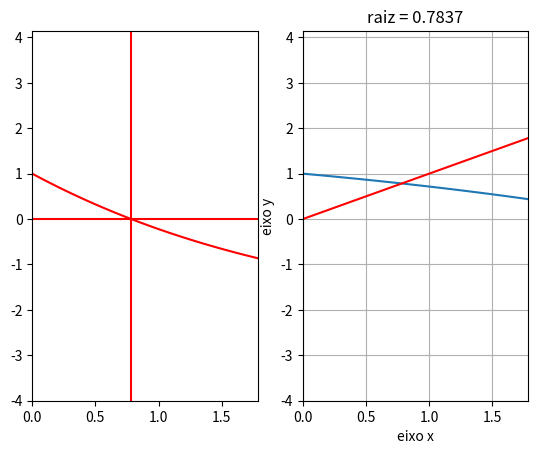

The matplotlib source for this figure:
import numpy as np
import matplotlib.pyplot as plt
import os

# np.sin(x) - x =

def f(x):
    return np.exp(-x/4)*(2-x)-1

def g(x):
    return 2 - np.exp(x/4)

def f_de_x(x):
    return x

def ponto_fixo_interativo(x0, tol, max_iter):
    x = x0
    for i in range(max_iter):
        x_new = g(x)
        if np.abs(x_new - x) < tol:
            print(f"Convergencia alcançada após {i+1} iterações")
            return x_new
        x = x_new
    print("Numero maximo de iterações alcançado. ")
    return x 
    
def grafico(a,b):
    fig, ax = plt.subplots(nrows=1, ncols=2)
    vetor_x = np.linspace(a,b, 100) # Gera um vetor X com intervalo do grafico
    vetor_y = f(vetor_x) #Gera um vetor Y com base nos valores da funcao

    vetor_gy = g(vetor_x) # G de X

    vetor_hy = f_de_x(vetor_x) # Fzinho


    ax[0].plot(vetor_x, vetor_y, color='red')
    ax[0].axhline(0, color="r")
    ax[0].axvline(raiz, color='r')
    ax[0].axis([a,b, f(a)-5, f(b)+5])
    plt.title(r"raiz = {:.4f}".format(raiz))
    plt.xlabel("eixo x")
    plt.ylabel("eixo y")


    ax[1].plot(vetor_x, vetor_gy)
    ax[1].plot(vetor_x, vetor_hy, color='red')
    ax[1].axis([a,b, f(a)-5, f(b)+5])

    plt.grid()
    plt.show()

x0 = 0.80
tol = 1e-3
max_iter = 500
os.system("cls")
raiz = ponto_fixo_interativo(x0, tol, max_iter)
print(f"A raiz aproximada é: {raiz:.8}")
grafico(0, raiz+1)

